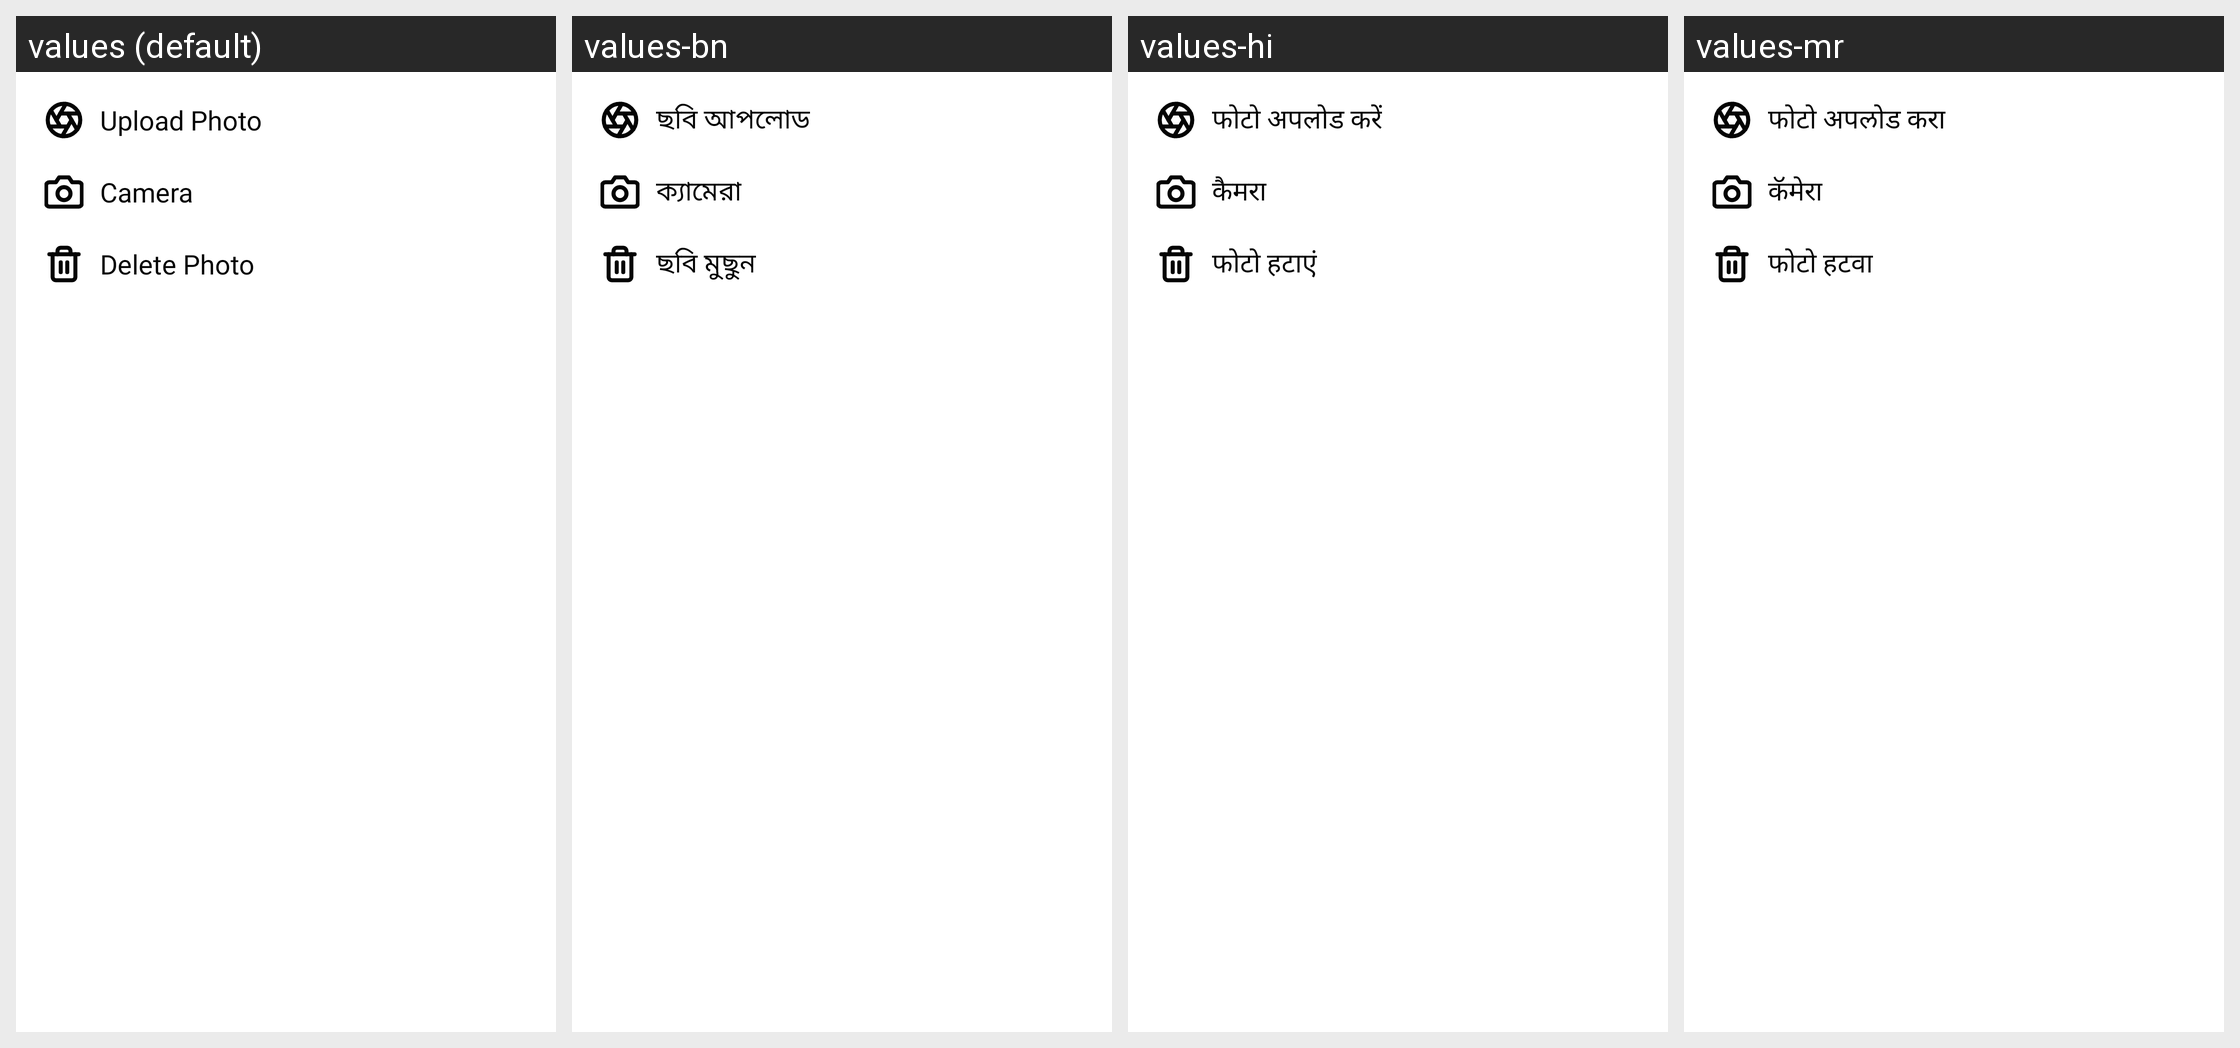

Locale-by-locale string values for the Android screen shown in this grid:
Android screen res/layout/dp_edit.xml rendered under 4 locales, left to right: values (default), values-bn, values-hi, values-mr. Device: Nexus 5 (rendered at 1080×1920; each locale shown at half size, 540×960, under a caption strip naming it); theme AppTheme.
Other locales in the repository, not shown: values-am, values-ar, values-de, values-es, values-fr, values-ha, values-ig, values-it, values-ja, values-ko, values-nl, values-om, values-pt, values-ru, values-sn, values-sw, values-ta, values-te, values-tr, values-ur, values-vi, values-yo, values-zh, values-zu.
Strings drawn on this screen, with the default value and each locale's value (text and hints the layout hard-codes, and strings that could not be matched under every locale, appear in the picture but are not listed):

upload_photo
  values: Upload Photo
  values-bn: ছবি আপলোড
  values-hi: फोटो अपलोड करें
  values-mr: फोटो अपलोड करा

camera
  values: Camera
  values-bn: ক্যামেরা
  values-hi: कैमरा
  values-mr: कॅमेरा

delete_photo
  values: Delete Photo
  values-bn: ছবি মুছুন
  values-hi: फोटो हटाएं
  values-mr: फोटो हटवा
